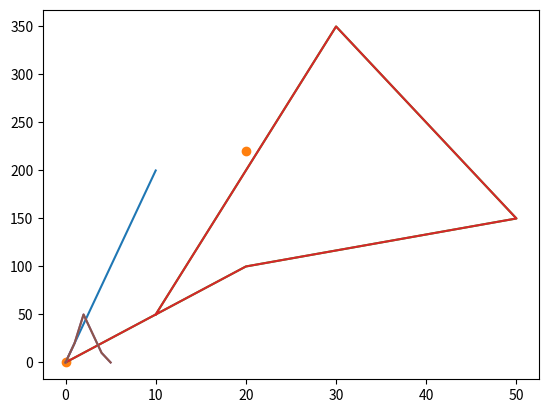

Write Python code to recreate this figure.
#plotting x and y points

import matplotlib.pyplot as plt
import numpy as np
x=np.array([0,10])
y=np.array([0,200])
plt.plot(x,y,)
plt.show()


# plotting without line

import matplotlib.pyplot as plt
import numpy as np
x=np.array([0,20])
y=np.array([0,220])
plt.plot(x,y,'o')
plt.show()

# plotting multiple points

import matplotlib.pyplot as plt
import numpy as np
x=np.array([0,20,50,30,10])
y=np.array([0,100,150,350,50])
plt.plot(x,y)
plt.show()

# default x points

import matplotlib.pyplot as plt
import numpy as np
y=np.array([0,100,150,350,50])
plt.plot(x,y)
plt.show()

# default x points

import matplotlib.pyplot as plt
import numpy as np
y=np.array([0,20,50,30,10,0])
plt.plot(y)
plt.show()

#  default y points

import matplotlib.pyplot as plt
import numpy as np
x=np.array([0,20,50,30,10,0])
plt.plot(x)
plt.show()


